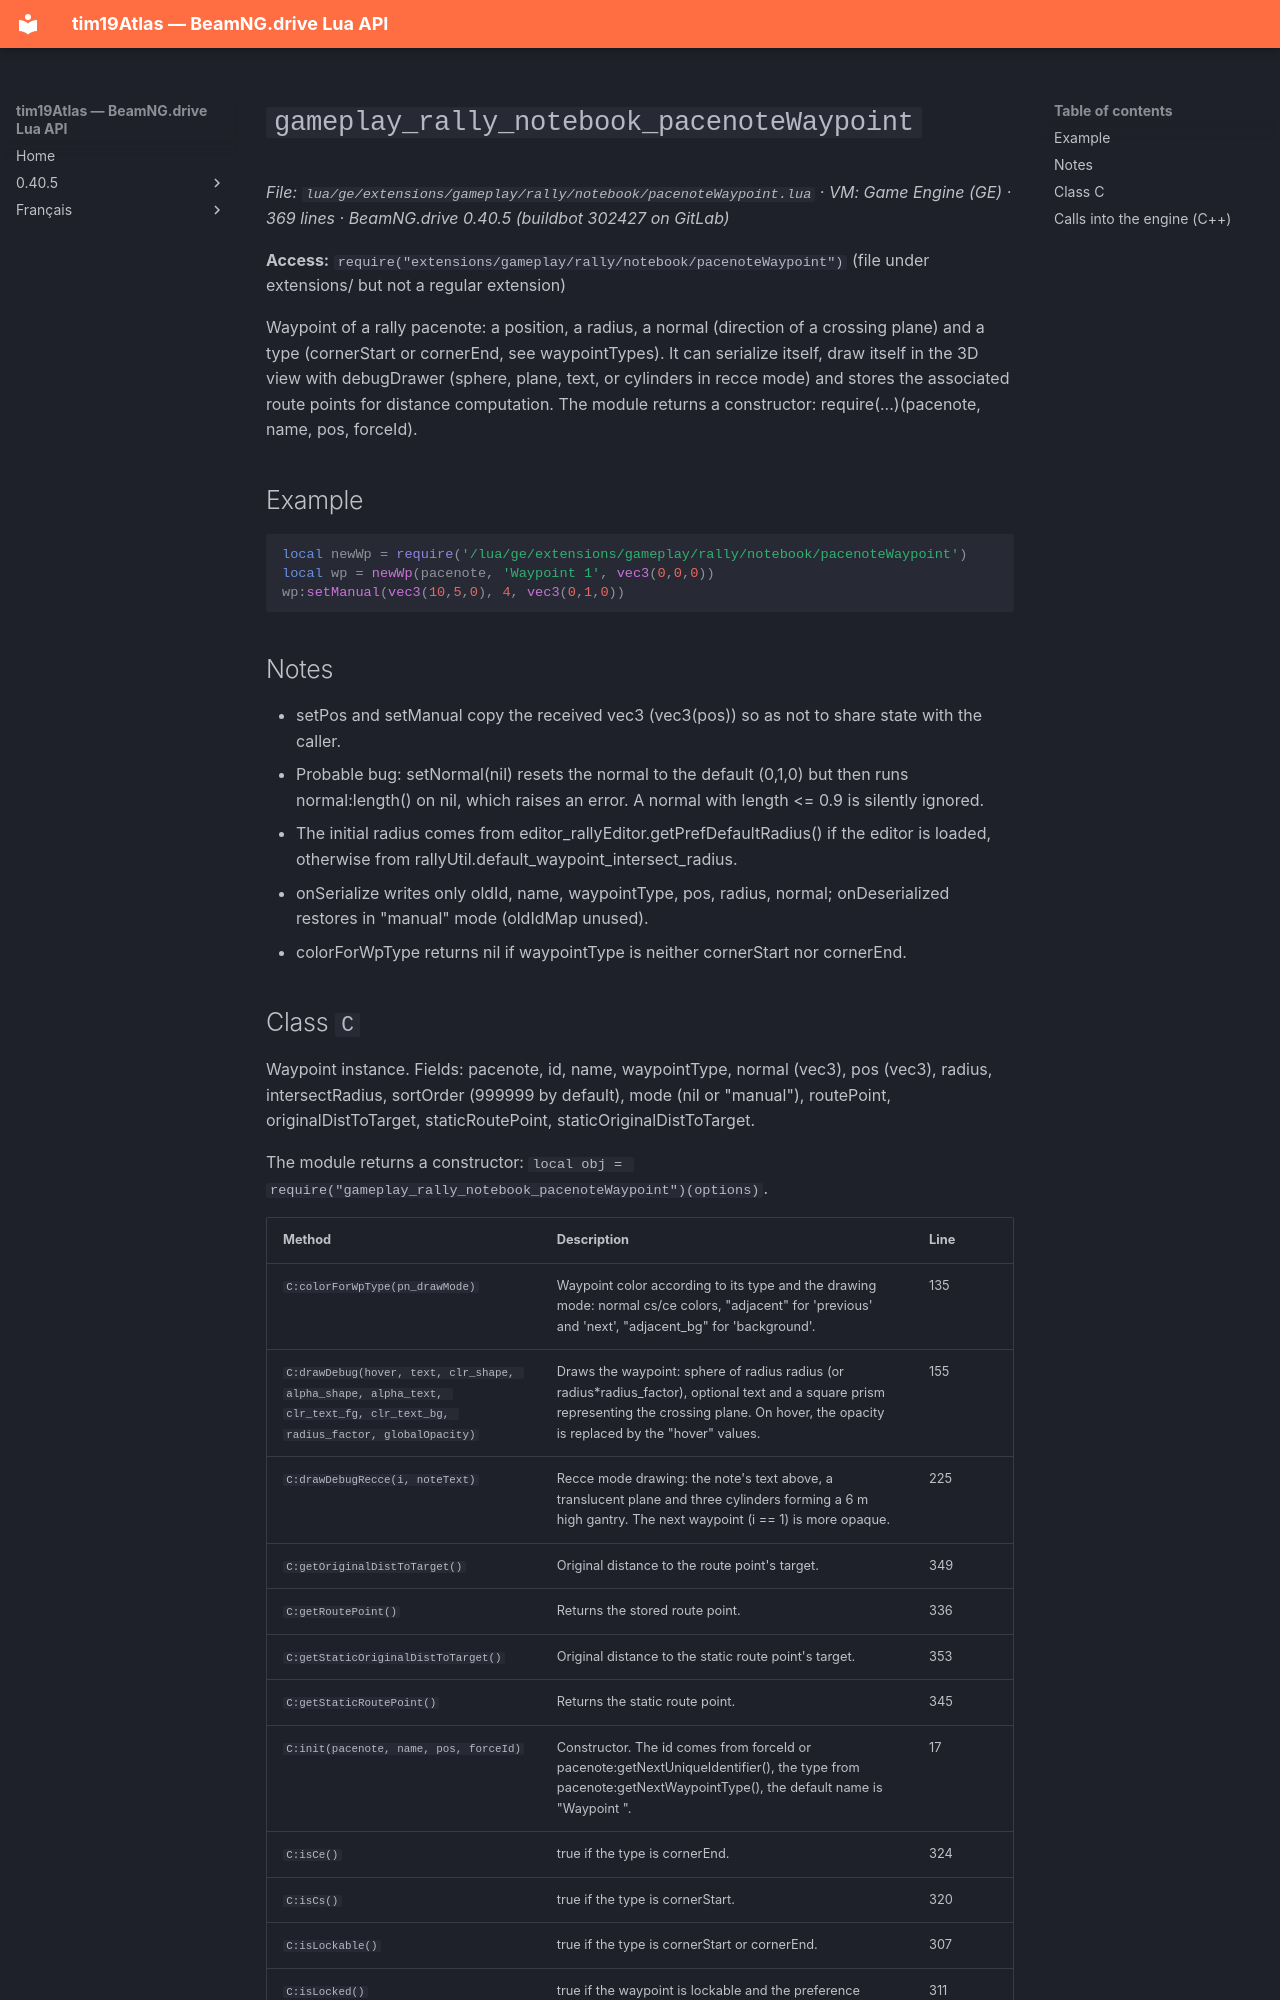

repository: Tim0219800/beamng-lua-atlas · page: 0.40.5/ge/extensions/gameplay/rally/notebook/pacenoteWaypoint.html · generator: mkdocs

# `gameplay_rally_notebook_pacenoteWaypoint`

*File: `lua/ge/extensions/gameplay/rally/notebook/pacenoteWaypoint.lua` · VM: Game Engine (GE) · 369 lines · BeamNG.drive 0.40.5 (buildbot 302427 on GitLab)*

**Access:** `require("extensions/gameplay/rally/notebook/pacenoteWaypoint")` (file under extensions/ but not a regular extension)

Waypoint of a rally pacenote: a position, a radius, a normal (direction of a crossing plane) and a type (cornerStart or cornerEnd, see waypointTypes). It can serialize itself, draw itself in the 3D view with debugDrawer (sphere, plane, text, or cylinders in recce mode) and stores the associated route points for distance computation. The module returns a constructor: require(...)(pacenote, name, pos, forceId).

## Example

```lua
local newWp = require('/lua/ge/extensions/gameplay/rally/notebook/pacenoteWaypoint')
local wp = newWp(pacenote, 'Waypoint 1', vec3(0,0,0))
wp:setManual(vec3(10,5,0), 4, vec3(0,1,0))
```

## Notes

- setPos and setManual copy the received vec3 (vec3(pos)) so as not to share state with the caller.
- Probable bug: setNormal(nil) resets the normal to the default (0,1,0) but then runs normal:length() on nil, which raises an error. A normal with length <= 0.9 is silently ignored.
- The initial radius comes from editor_rallyEditor.getPrefDefaultRadius() if the editor is loaded, otherwise from rallyUtil.default_waypoint_intersect_radius.
- onSerialize writes only oldId, name, waypointType, pos, radius, normal; onDeserialized restores in "manual" mode (oldIdMap unused).
- colorForWpType returns nil if waypointType is neither cornerStart nor cornerEnd.
